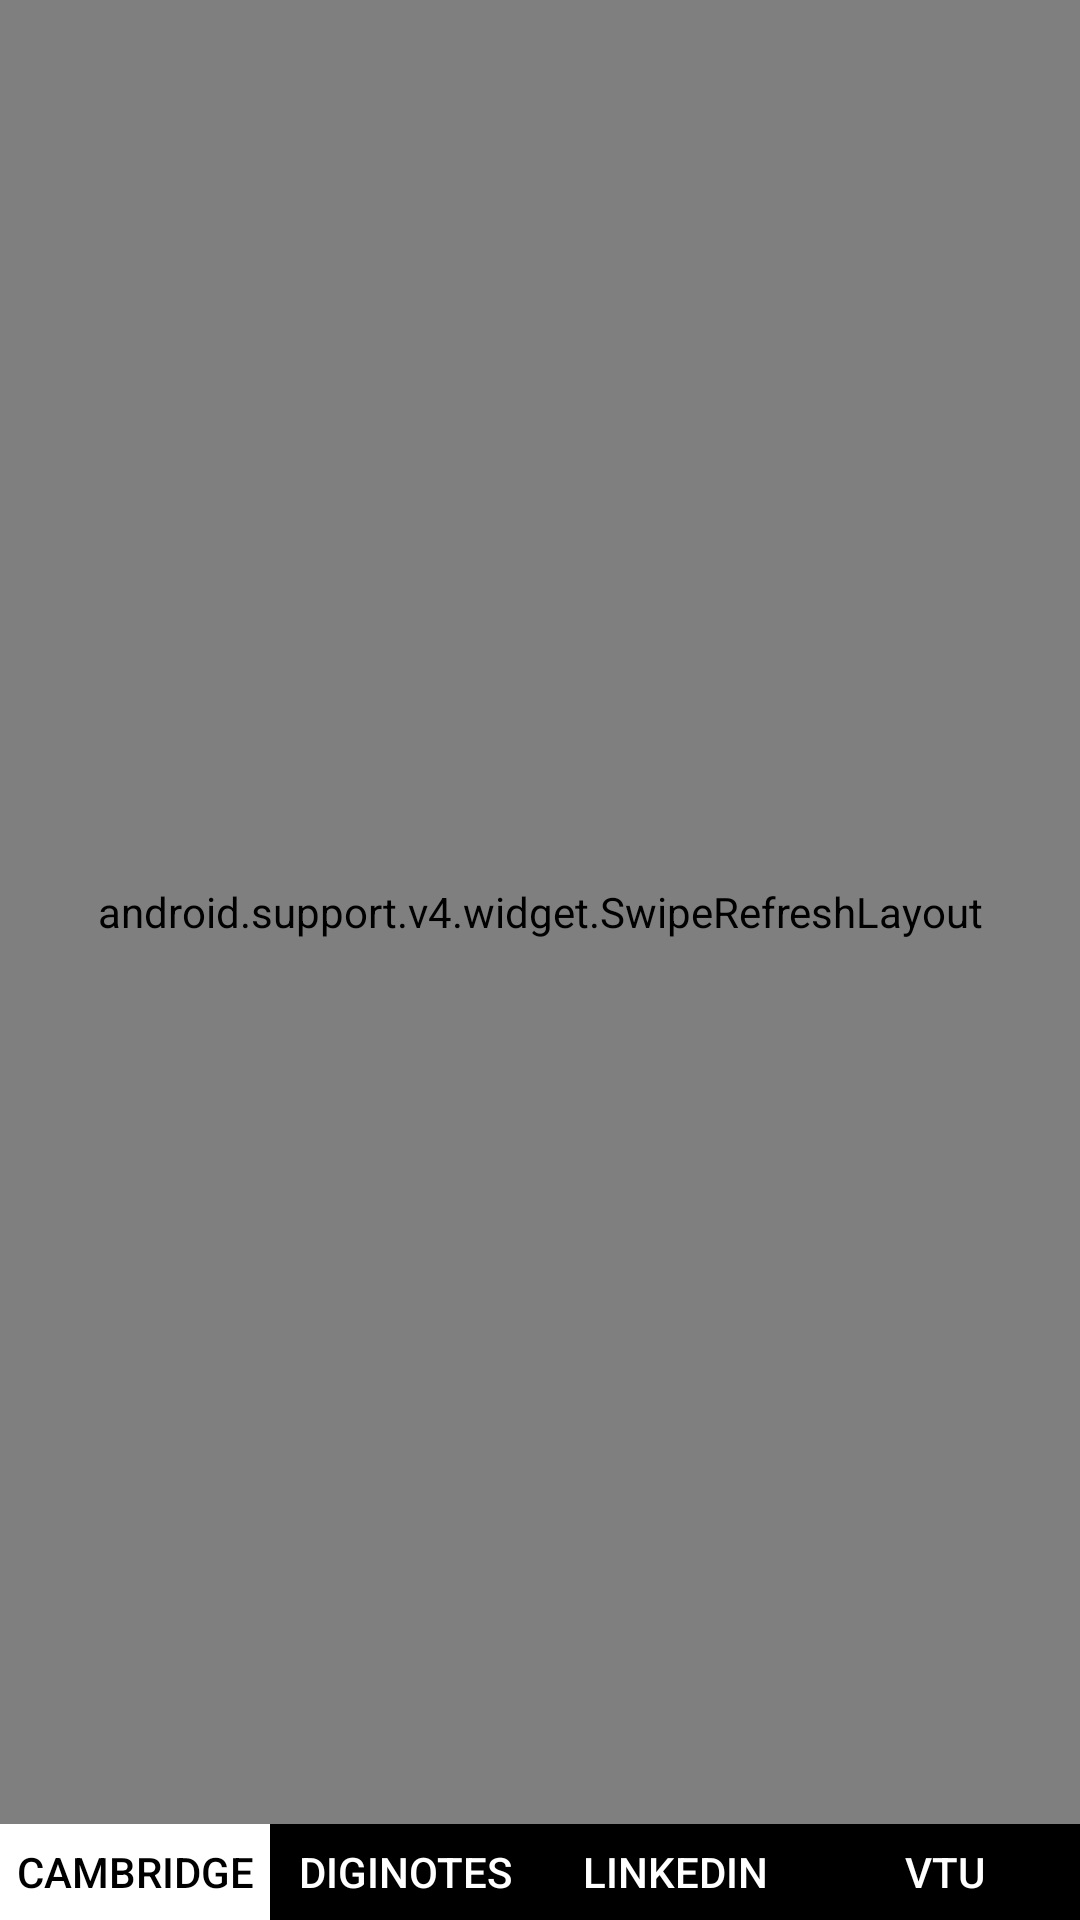

Write the Android layout XML for this screen, with the resource values it uses.
<!-- AndroidManifest.xml: application theme AppTheme -->
<!-- res/layout/activity_citech.xml -->
<?xml version="1.0" encoding="utf-8"?>
<android.support.constraint.ConstraintLayout xmlns:android="http://schemas.android.com/apk/res/android"
    xmlns:app="http://schemas.android.com/apk/res-auto"
    xmlns:tools="http://schemas.android.com/tools"
    android:layout_width="match_parent"
    android:layout_height="match_parent"
    tools:context=".Citech"
    >

    <android.support.constraint.ConstraintLayout
        android:layout_width="match_parent"
        android:layout_height="match_parent">
        app:layout_constraintHeight_percent="0.94"

        <android.support.v4.widget.SwipeRefreshLayout
            android:id="@+id/swipe"
            android:layout_width="match_parent"
            android:layout_height="0dp"
            android:gravity="center_horizontal"
            app:layout_constraintHeight_percent="0.95">


            <WebView
                android:id="@+id/wv"
                android:layout_width="match_parent"
                android:layout_height="0dp"
                android:background="#fff"
                android:overScrollMode="ifContentScrolls"
                app:layout_constraintBottom_toTopOf="@+id/linearLayout2"
                app:layout_constraintEnd_toEndOf="parent"
                app:layout_constraintHeight_percent="0.94"
                app:layout_constraintStart_toStartOf="parent"
                app:layout_constraintTop_toTopOf="parent"

                />


        </android.support.v4.widget.SwipeRefreshLayout>

        <android.support.constraint.ConstraintLayout
            android:id="@+id/linearLayout2"
            android:layout_width="match_parent"
            android:layout_height="0dp"
            android:background="#0d080807"
            app:layout_constraintBottom_toBottomOf="parent"
            app:layout_constraintHeight_percent="0.05"
            app:layout_constraintStart_toEndOf="@+id/swipe">

            <Button
                android:id="@+id/b1"
                android:layout_width="0dp"
                android:layout_height="0dp"
                android:background="#fff"
                android:text="Cambridge"
                android:textColor="#000"
                app:layout_constraintHeight_percent="0.9999"
                app:layout_constraintStart_toStartOf="@id/linearLayout2"
                app:layout_constraintWidth_percent="0.25" />

            <Button
                android:id="@+id/b2"
                android:layout_width="0dp"
                android:layout_height="0dp"
                android:background="#000"
                android:text="Diginotes"
                android:textColor="#fff"
                app:layout_constraintHeight_percent="0.9999"
                app:layout_constraintStart_toEndOf="@id/b1"
                app:layout_constraintWidth_percent="0.25" />

            <Button
                android:id="@+id/b3"
                android:layout_width="0dp"
                android:layout_height="0dp"
                android:background="#000"
                android:text="linkedin"
                android:textColor="#fff"
                app:layout_constraintHeight_percent="0.9999"
                app:layout_constraintStart_toEndOf="@id/b2"
                app:layout_constraintWidth_percent="0.25" />

            <Button
                android:id="@+id/b4"
                android:layout_width="0dp"
                android:layout_height="0dp"
                android:background="#000"
                android:text="vtu"
                android:textColor="#fff"
                app:layout_constraintHeight_percent="0.9999"
                app:layout_constraintStart_toEndOf="@id/b3"
                app:layout_constraintWidth_percent="0.25" />


        </android.support.constraint.ConstraintLayout>


        <ProgressBar
            android:id="@+id/pb"
            android:layout_width="wrap_content"
            android:layout_height="wrap_content"
            android:indeterminate="true"
            android:indeterminateTintMode="src_atop"
            android:indeterminateTint="#d60b92"
            app:layout_constraintBottom_toBottomOf="parent"
            app:layout_constraintEnd_toEndOf="parent"
            app:layout_constraintHorizontal_bias="0.5"
            app:layout_constraintStart_toStartOf="parent"
            app:layout_constraintTop_toTopOf="parent"
            android:layout_marginBottom="35sp"
            />


    </android.support.constraint.ConstraintLayout>


</android.support.constraint.ConstraintLayout>
<!-- resources referenced by this layout -->
<resources>
  <style name="AppTheme" parent="Theme.AppCompat.NoActionBar">
          <item name="windowNoTitle">true</item>
      </style>
</resources>
